14-way image classification set "Dataset" from GitHub (MaulaIlma/Indonesian-Batik-Recognition-Using-GLCM-and-CDH-Methods); label vocabulary: Bandung, Bogor, Ciamis, Cimahi, Cirebon, Garut, Indramayu, Kabupaten Bandung, Kabupaten Cirebon, Kabupaten Tasikmalaya, Kuningan, Majalengka, Sumedang, Tasikmalaya.

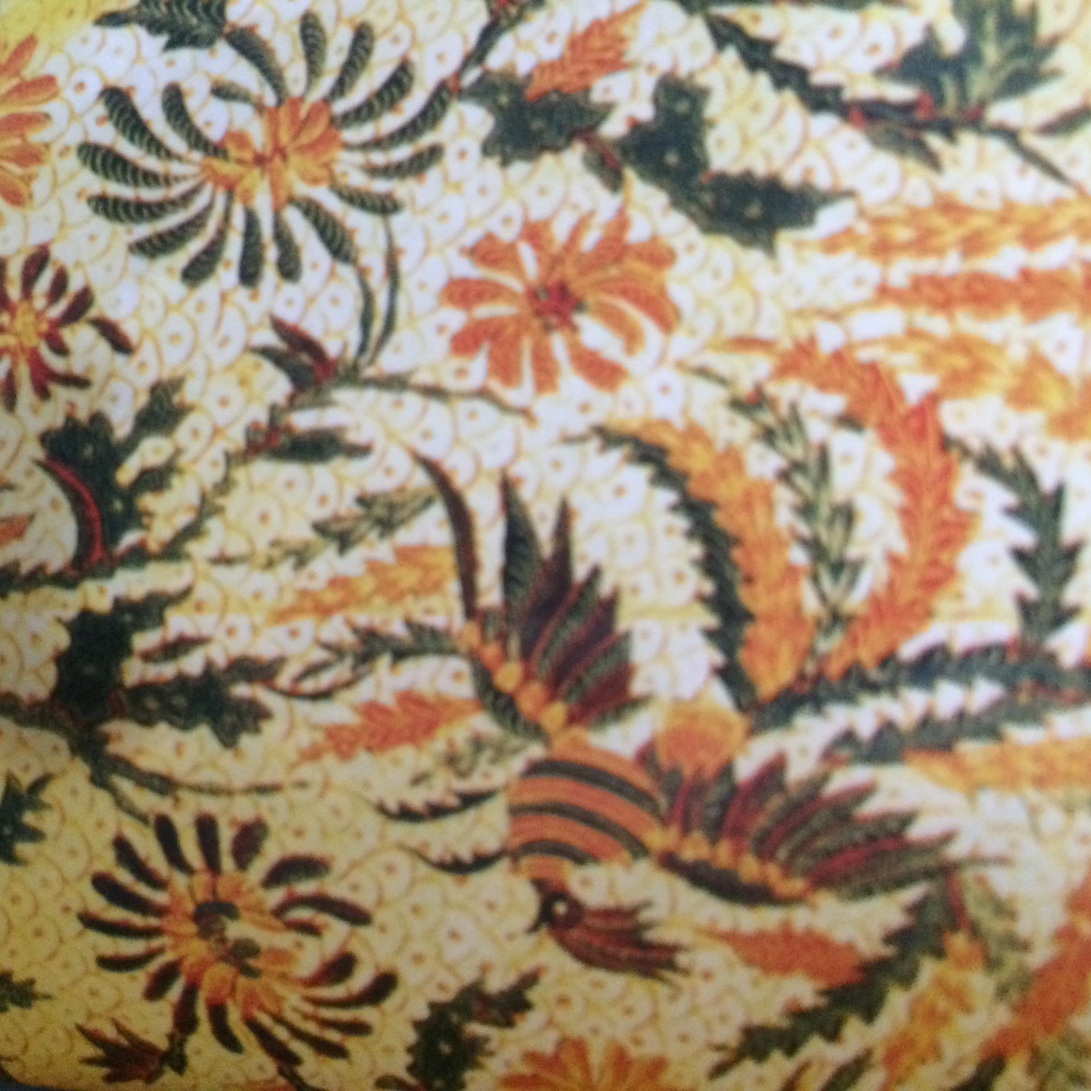
Label: Tasikmalaya

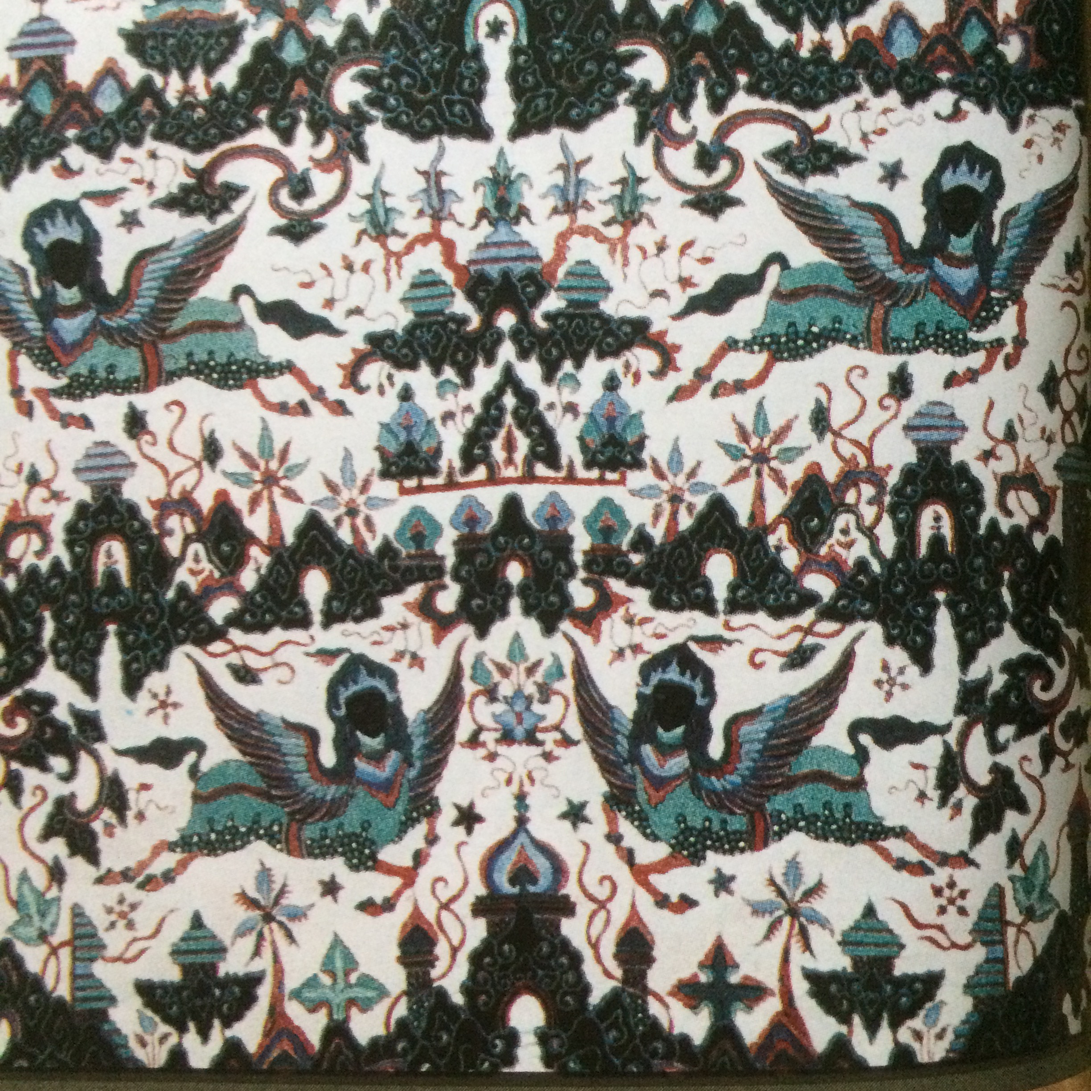
Label: Cirebon

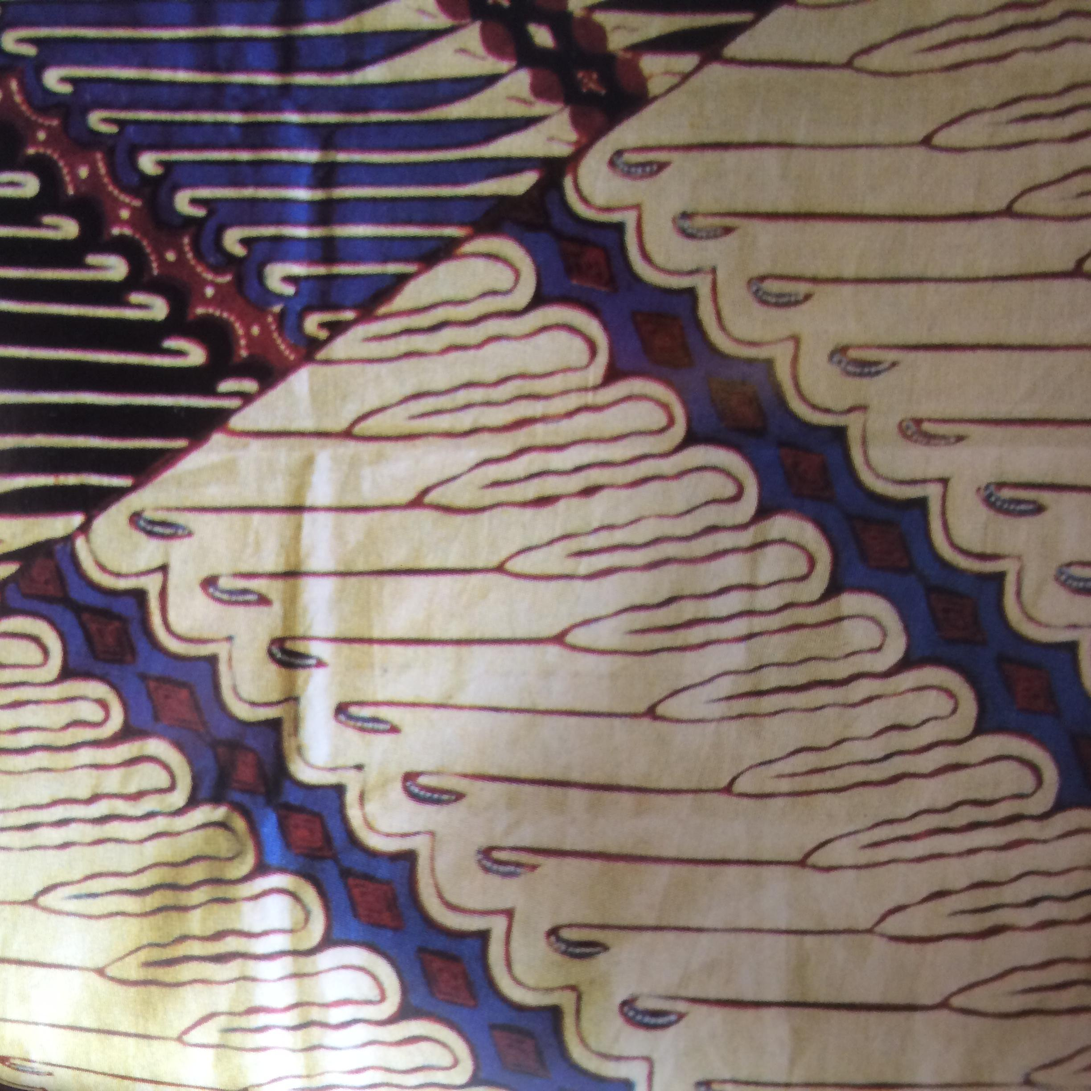
Label: Garut

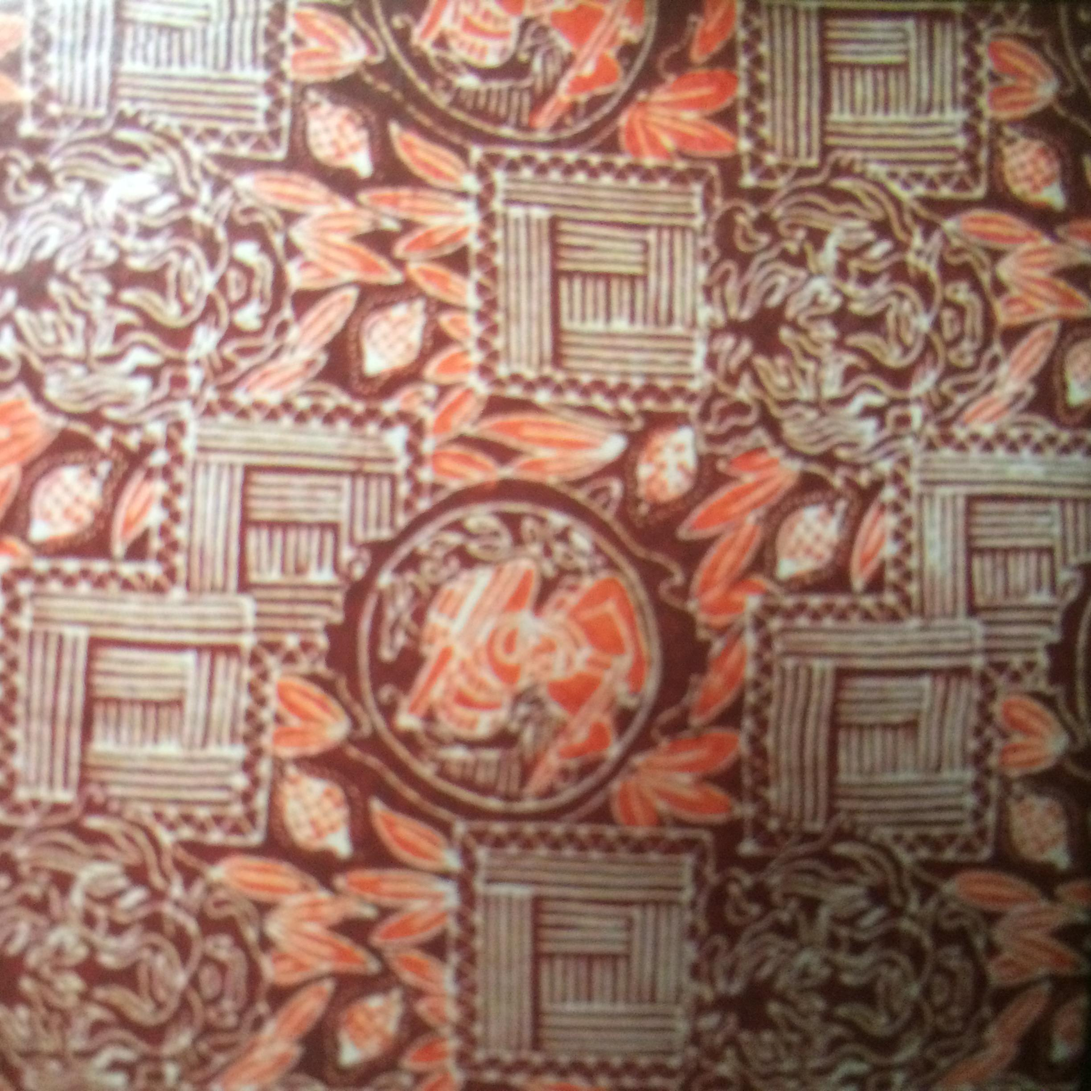
Label: Cimahi

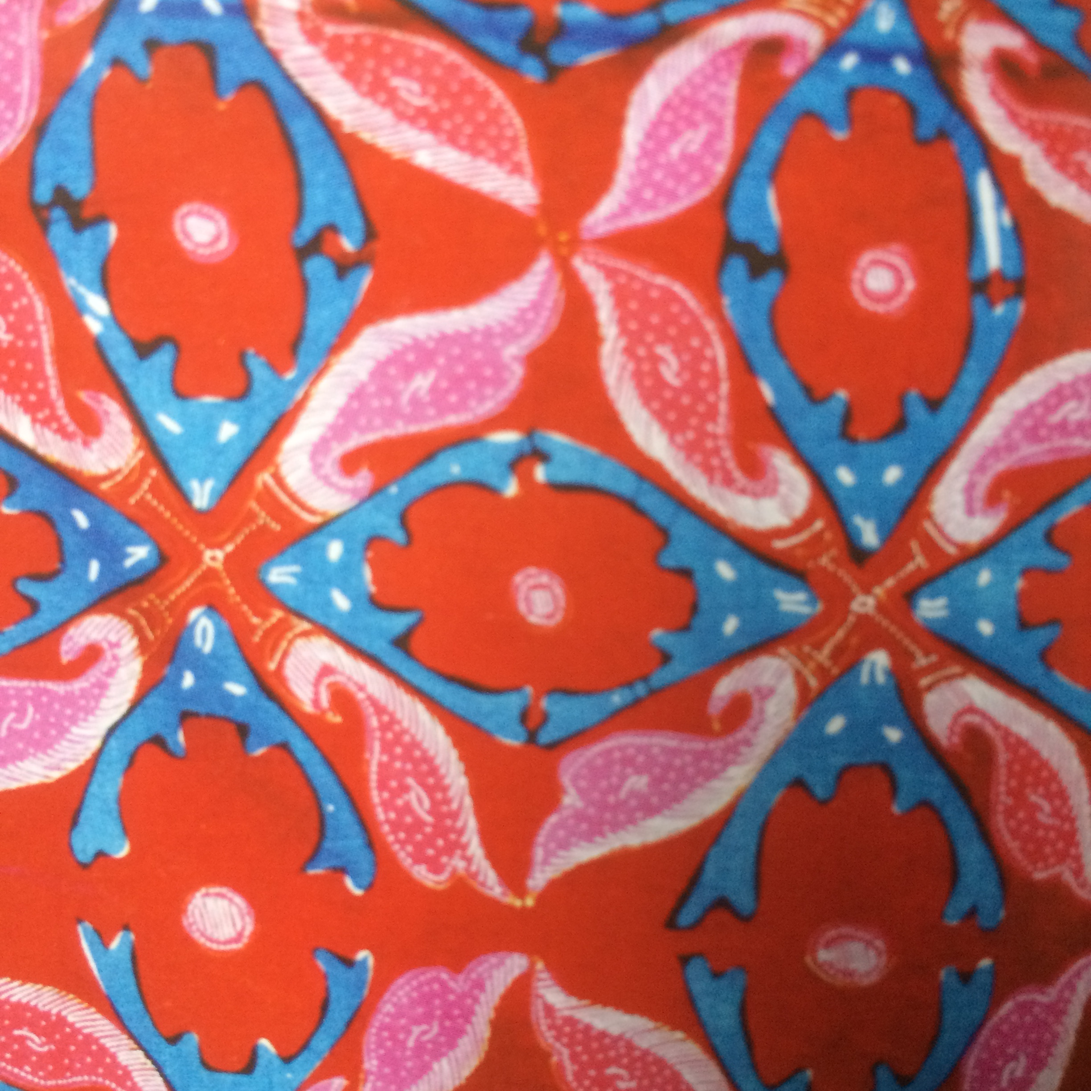
Label: Bogor

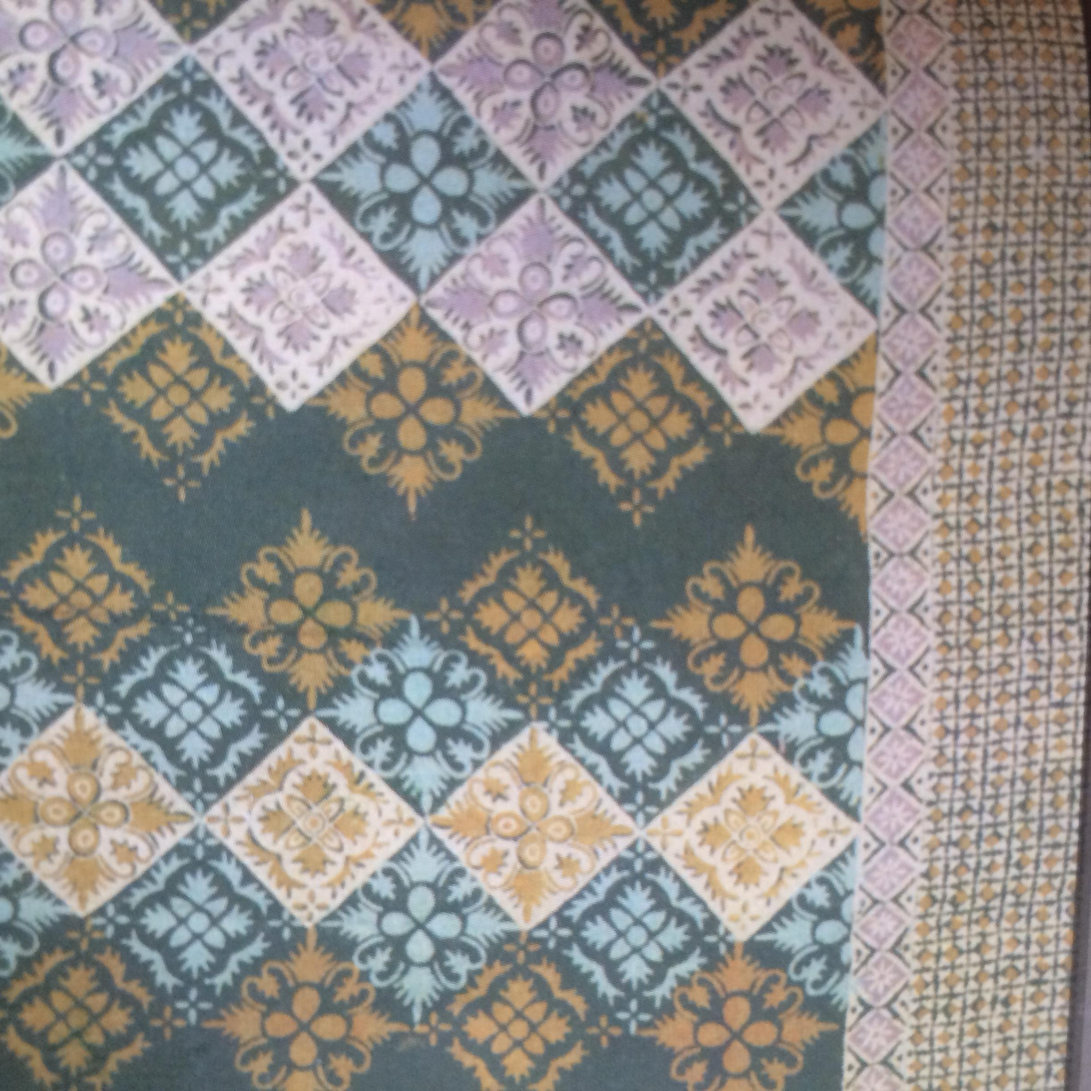
Label: Bandung
